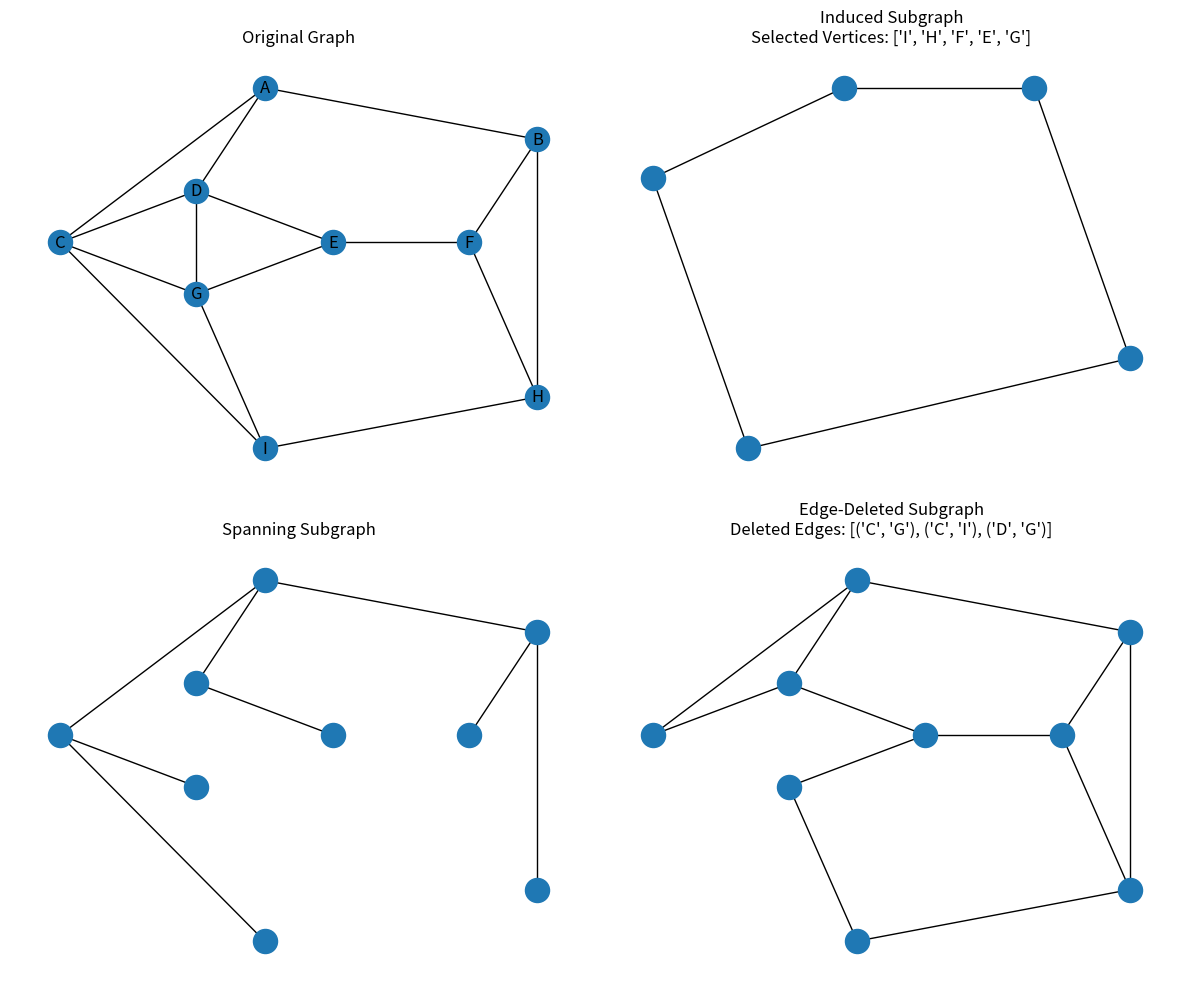

The script that saved this image:
import networkx as nx
import matplotlib.pyplot as plt
import random
G = nx.Graph()
edges = [
    ('A','B'), ('A','C'), ('A','D'),
    ('B','F'), ('B','H'),
    ('C','D'), ('C','G'), ('C','I'),
    ('D','G'), ('D','E'),
    ('E','G'), ('E','F'),
    ('F','H'),
    ('G','I'),
    ('H','I')
]
G.add_edges_from(edges)
pos = {
    'A': (0, 4),
    'B': (4, 3),
    'C': (-3, 1),
    'D': (-1, 2),
    'E': (1, 1),
    'F': (3, 1),
    'G': (-1, 0),
    'H': (4, -2),
    'I': (0, -3)
}
selected_nodes = random.sample(list(G.nodes()), 5)
induced = G.subgraph(selected_nodes).copy()

spanning = nx.minimum_spanning_tree(G)

edge_deleted = G.copy()
deleted_edges = random.sample(list(G.edges()), 3)
edge_deleted.remove_edges_from(deleted_edges)

plt.figure(figsize=(12, 10))
# Original Graph
plt.subplot(2, 2, 1)
nx.draw(G,pos, with_labels=True)
plt.title("Original Graph")
# Induced Subgraph
plt.subplot(2, 2, 2)
nx.draw(induced,pos)
plt.title(
    f"Induced Subgraph\nSelected Vertices: {selected_nodes}"
)
# Spanning Subgraph
plt.subplot(2, 2, 3)
nx.draw(spanning,pos,)
plt.title("Spanning Subgraph")
# Edge-Deleted Subgraph
plt.subplot(2, 2, 4)
nx.draw(edge_deleted,pos,)
plt.title(
    f"Edge-Deleted Subgraph\nDeleted Edges: {deleted_edges}"
)
plt.tight_layout()
plt.show()
